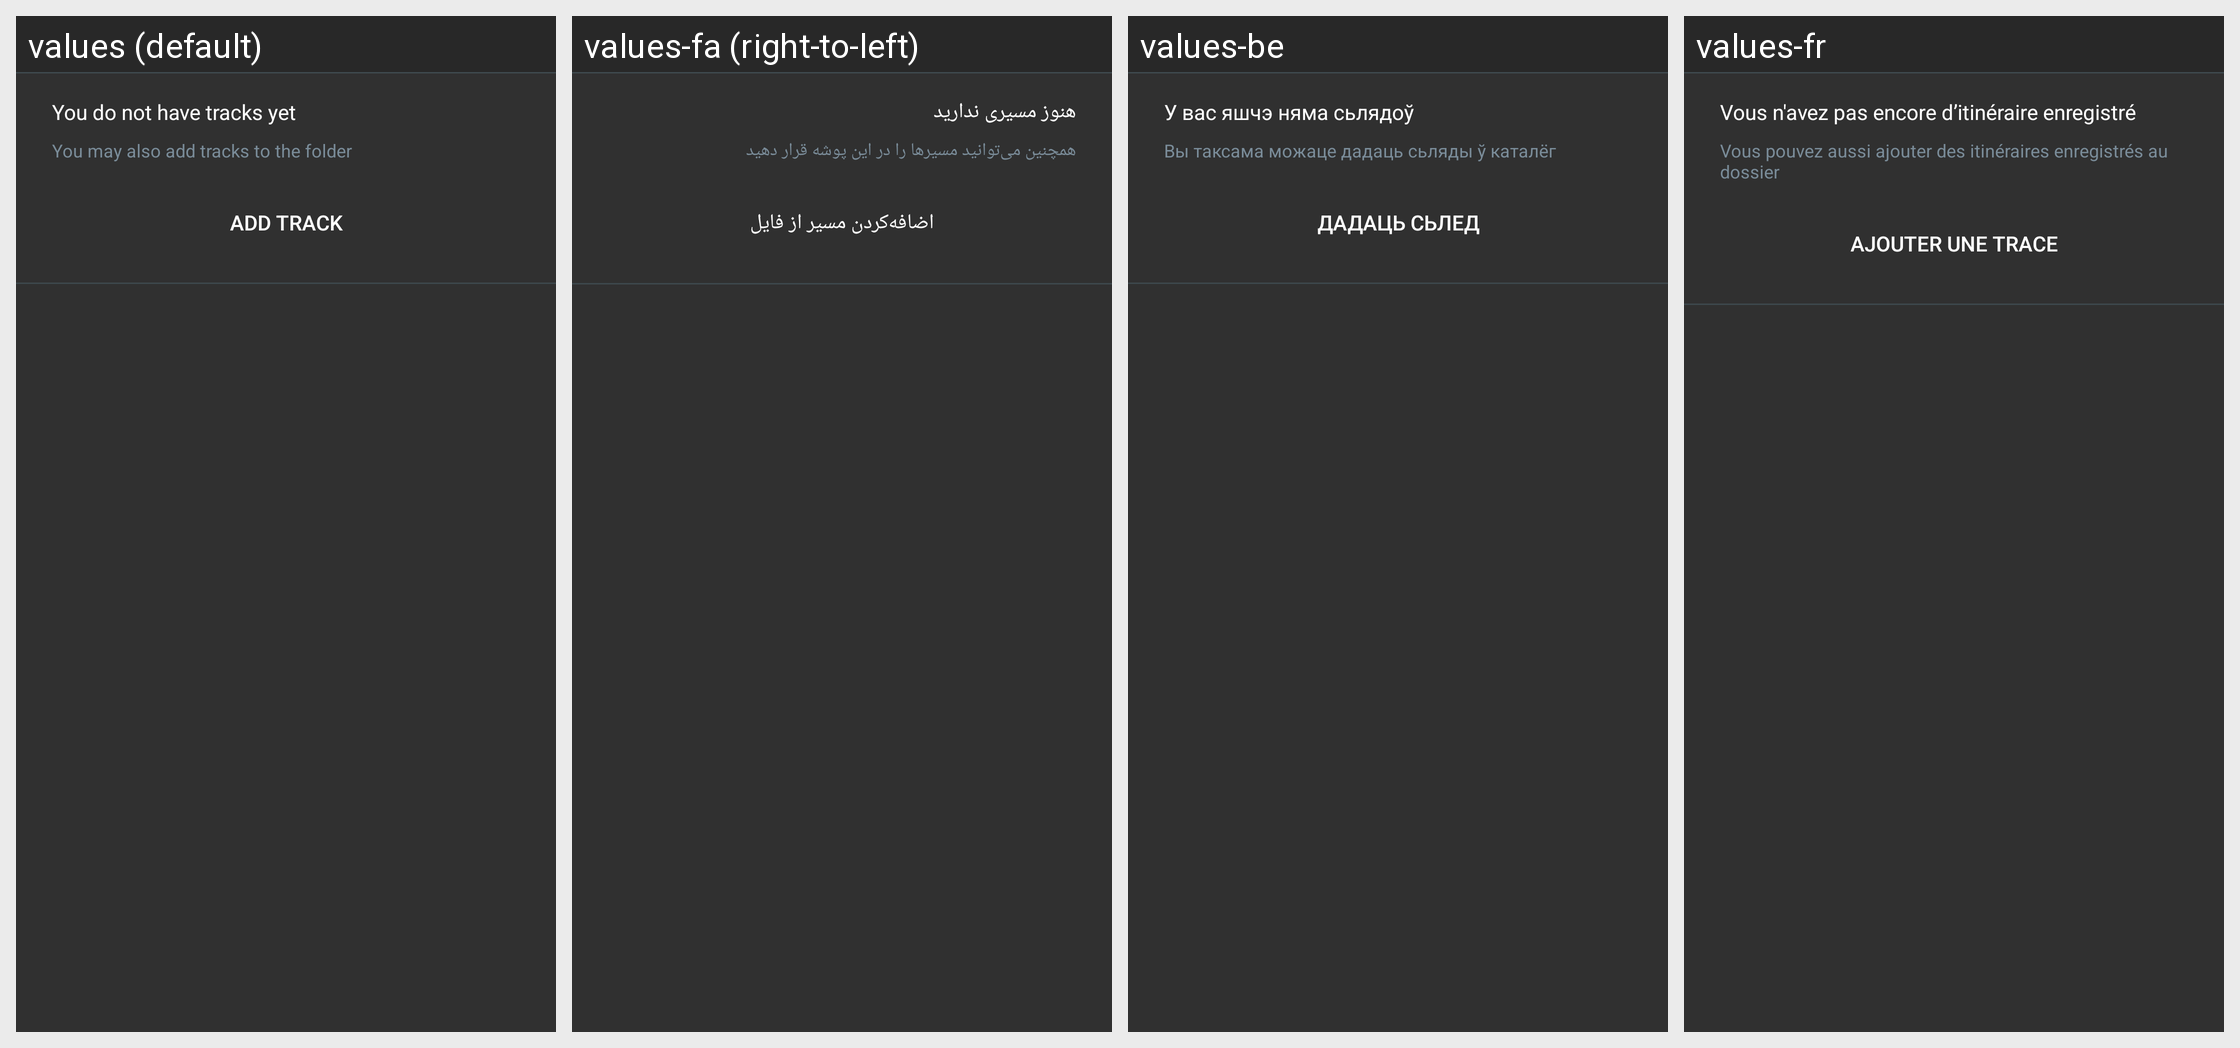

Translations of the strings shown on this Android screen, per locale in the grid:
Android screen res/layout/no_gpx_files_list_footer.xml rendered under 4 locales, left to right: values (default), values-fa (right-to-left), values-be, values-fr. Device: Nexus 5 (rendered at 1080×1920; each locale shown at half size, 540×960, under a caption strip naming it); theme OsmandDarkTheme.
Other locales in the repository, not shown: values-af, values-ar, values-az, values-be-rBY, values-bg, values-bn, values-bs, values-ca, values-cs, values-cy, values-da, values-de, values-el, values-en-rGB, values-eo, values-es, values-es-rAR, values-es-rUS, values-et, values-eu, values-fi, values-gl, values-he, values-hr, values-hu, values-hy, values-id, values-is, values-it, values-ja, values-ka, values-kn, values-ko, values-ku, values-lt, values-lv, values-ml, values-mr, values-nb, values-nl, values-nn, values-pl, values-pt, values-pt-rBR, values-ro, values-ru, values-sc, values-sk, values-sl, values-sq, values-sr, values-sv, values-tr, values-uk, values-vi, values-zh-rCN, values-zh-rTW.
Strings drawn on this screen, with the default value and each locale's value (text and hints the layout hard-codes, and strings that could not be matched under every locale, appear in the picture but are not listed):

gpx_no_tracks_title
  values: You do not have tracks yet
  values-fa: هنوز مسیری ندارید
  values-be: У вас яшчэ няма сьлядоў
  values-fr: Vous n'avez pas encore d’itinéraire enregistré

gpx_no_tracks_title_folder
  values: You may also add tracks to the folder
  values-fa: همچنین می‌توانید مسیرها را در این پوشه قرار دهید
  values-be: Вы таксама можаце дадаць сьляды ў каталёг
  values-fr: Vous pouvez aussi ajouter des itinéraires enregistrés au dossier

gpx_add_track
  values: Add track
  values-fa: اضافه‌کردن مسیر از فایل
  values-be: Дадаць сьлед
  values-fr: Ajouter une trace
